Run: headless pygame with SDL's dummy video driver; simulated clock (each Clock.tick advances the game by its frame time, no real sleeping); random seed 0; keys injected as events and as key.get_pressed() state; no mouse input.
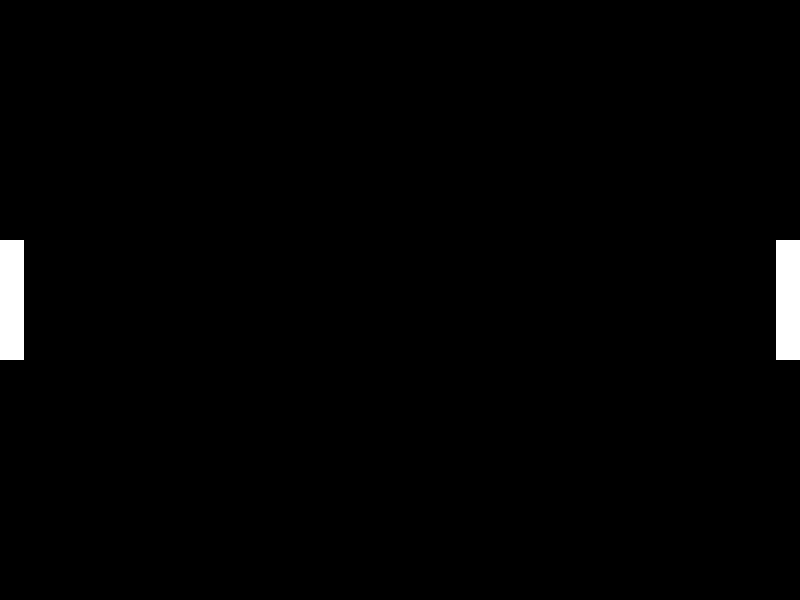
Frame 1 of 4 · flips 1–60 · no input
Frame 2 of 4 · flips 61–180 · tapped SPACE, RETURN · held RIGHT (→), D · screen unchanged from frame 1, image omitted
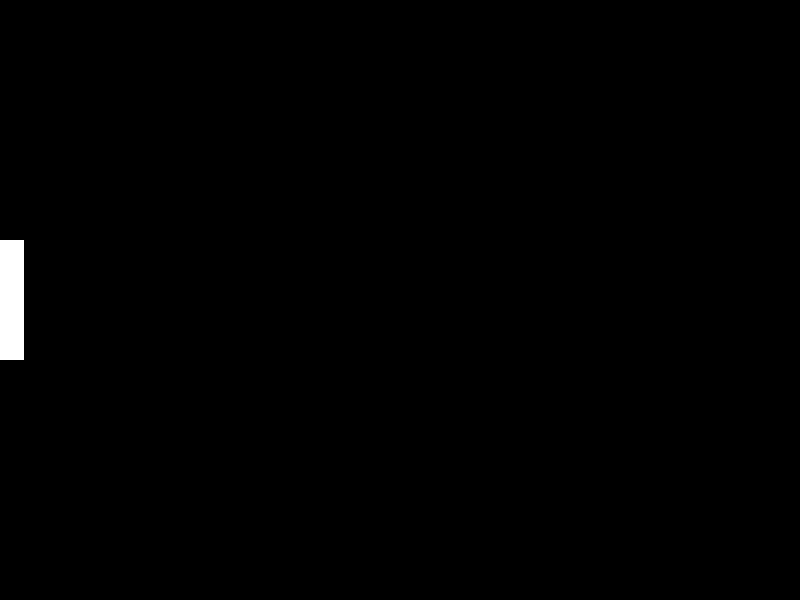
Frame 3 of 4 · flips 181–300 · held DOWN (↓), S
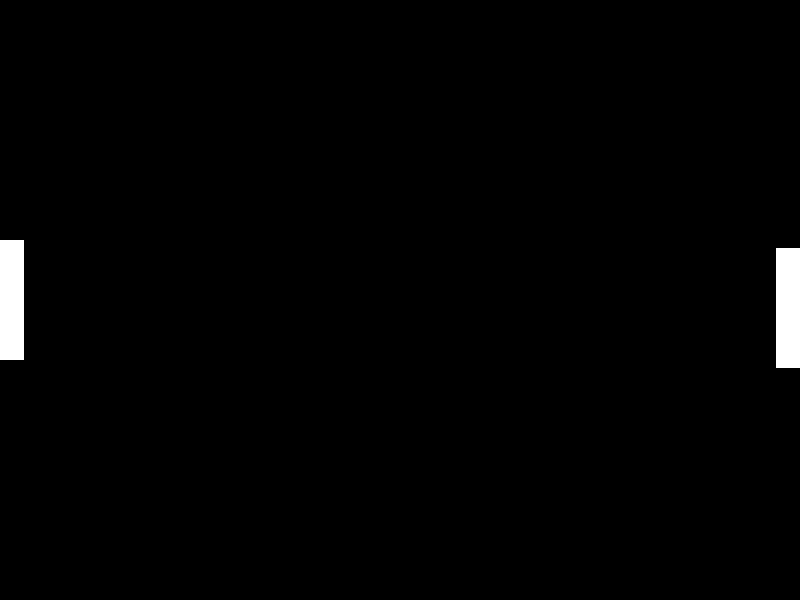
Frame 4 of 4 · flips 301–420 · held LEFT (←), A, UP (↑), W

The pygame program that drew these frames:

import pygame

pygame.init()

clock = pygame.time.Clock()
velocidade_tick = 64

pygame.display.set_caption("Pong")

tela_largura = 800
tela_altura = 600
tela = pygame.display.set_mode((tela_largura, tela_altura))

retangulo_largura = 24
retangulo_altura = 120
retangulo_velocidade = 8

retangulo_1_centro_x = tela_largura - retangulo_largura/2
retangulo_1_centro_y = tela_altura/2
retangulo_1 = pygame.Rect(retangulo_1_centro_x, retangulo_1_centro_y, retangulo_largura, retangulo_altura)
retangulo_1.center = (retangulo_1_centro_x, retangulo_1_centro_y)

retangulo_2_centro_x = retangulo_largura/2
retangulo_2_centro_y = tela_altura/2
retangulo_2 = pygame.Rect(retangulo_2_centro_x, retangulo_2_centro_y, retangulo_largura, retangulo_altura)
retangulo_2.center = (retangulo_2_centro_x, retangulo_2_centro_y)

while True:
    tela.fill((0, 0 ,0))

    pygame.draw.rect(tela, (255, 255, 255), retangulo_1)
    pygame.draw.rect(tela, (255, 255, 255), retangulo_2)

    for event in pygame.event.get():
        if event.type == pygame.QUIT:
            pygame.quit()
    
    teclas = pygame.key.get_pressed()
    if teclas[pygame.K_UP]:
        retangulo_1_centro_y -= retangulo_velocidade
    if teclas[pygame.K_DOWN]:
        retangulo_1_centro_y += retangulo_velocidade

    retangulo_1.center = (retangulo_1_centro_x, retangulo_1_centro_y)

    pygame.display.flip()
    clock.tick(velocidade_tick)
